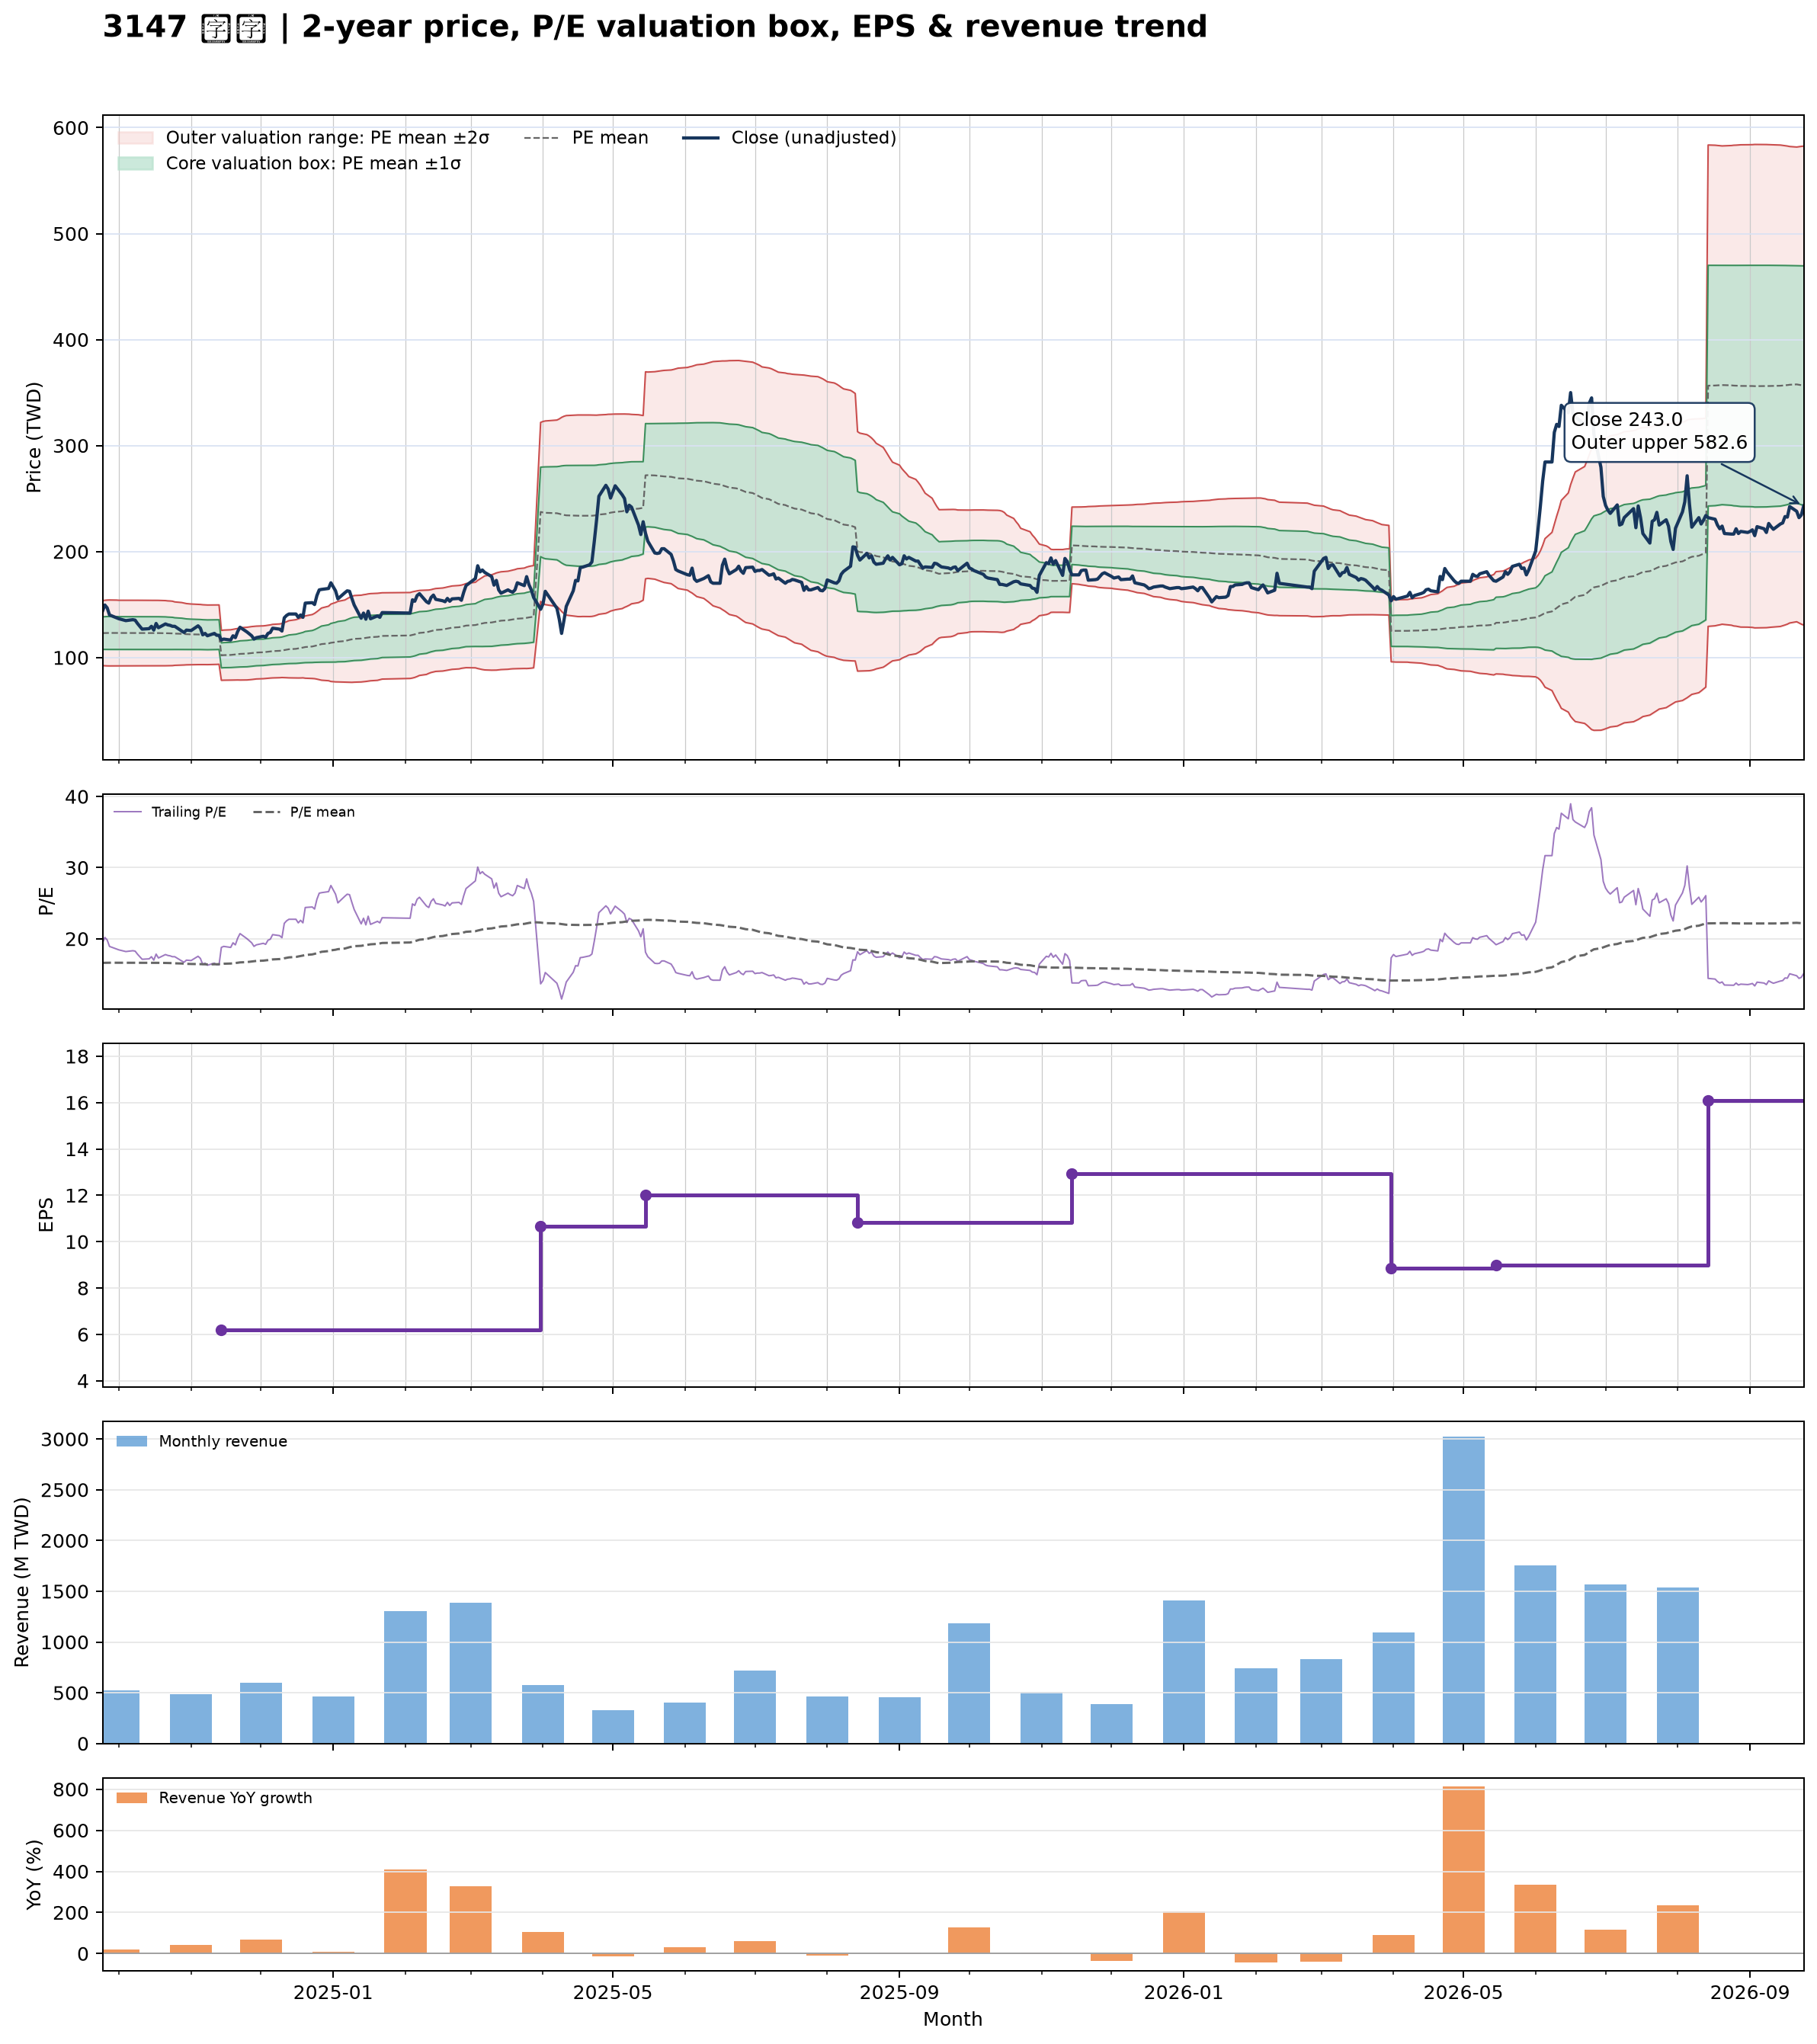

The data file committed next to this chart (first rows):
date, close, available_date, period_end, ttm_eps, pe, pe_mean, pe_std, price_m2, price_m1, price_mean, price_p1, price_p2, forward_eps, forward_pe, forward_pe_mean, forward_pe_std, forward_price_m2, forward_price_m1, forward_price_mean, forward_price_p1, forward_price_p2
2024-09-24, 143.8, 2024-08-14, 2024-06-30, 7.411, 19.4, 16.6, 2.071, 92.35, 107.7, 123, 138.4, 153.7, , , , , , , , , 
2024-09-25, 149.6, 2024-08-14, 2024-06-30, 7.411, 20.18, 16.61, 2.085, 92.22, 107.7, 123.1, 138.6, 154, , , , , , , , , 
2024-09-26, 146.9, 2024-08-14, 2024-06-30, 7.411, 19.82, 16.62, 2.095, 92.13, 107.6, 123.2, 138.7, 154.2, , , , , , , , , 
2024-09-27, 140.2, 2024-08-14, 2024-06-30, 7.411, 18.92, 16.62, 2.099, 92.1, 107.6, 123.2, 138.8, 154.3, , , , , , , , , 
2024-09-30, 137.5, 2024-08-14, 2024-06-30, 7.411, 18.55, 16.62, 2.094, 92.13, 107.7, 123.2, 138.7, 154.2, , , , , , , , , 
2024-10-01, 136.6, 2024-08-14, 2024-06-30, 7.411, 18.43, 16.61, 2.086, 92.19, 107.7, 123.1, 138.6, 154, , , , , , , , , 
2024-10-04, 134.8, 2024-08-14, 2024-06-30, 7.411, 18.19, 16.61, 2.085, 92.2, 107.7, 123.1, 138.6, 154, , , , , , , , , 
2024-10-07, 135.7, 2024-08-14, 2024-06-30, 7.411, 18.31, 16.61, 2.084, 92.21, 107.7, 123.1, 138.5, 154, , , , , , , , , 
2024-10-08, 135.3, 2024-08-14, 2024-06-30, 7.411, 18.25, 16.61, 2.084, 92.21, 107.7, 123.1, 138.5, 154, , , , , , , , , 
2024-10-09, 132.1, 2024-08-14, 2024-06-30, 7.411, 17.83, 16.61, 2.086, 92.21, 107.7, 123.1, 138.6, 154, , , , , , , , , 
2024-10-11, 126.8, 2024-08-14, 2024-06-30, 7.411, 17.11, 16.61, 2.086, 92.21, 107.7, 123.1, 138.6, 154, , , , , , , , , 
2024-10-14, 127.2, 2024-08-14, 2024-06-30, 7.411, 17.17, 16.61, 2.085, 92.2, 107.7, 123.1, 138.6, 154, , , , , , , , , 
2024-10-15, 129.5, 2024-08-14, 2024-06-30, 7.411, 17.47, 16.61, 2.084, 92.2, 107.6, 123.1, 138.5, 154, , , , , , , , , 
2024-10-16, 125.9, 2024-08-14, 2024-06-30, 7.411, 16.99, 16.61, 2.084, 92.2, 107.6, 123.1, 138.5, 154, , , , , , , , , 
2024-10-17, 132.1, 2024-08-14, 2024-06-30, 7.411, 17.83, 16.61, 2.085, 92.2, 107.7, 123.1, 138.6, 154, , , , , , , , , 
2024-10-18, 128.1, 2024-08-14, 2024-06-30, 7.411, 17.29, 16.61, 2.083, 92.2, 107.6, 123.1, 138.5, 153.9, , , , , , , , , 
2024-10-21, 131.7, 2024-08-14, 2024-06-30, 7.411, 17.77, 16.6, 2.074, 92.25, 107.6, 123, 138.4, 153.7, , , , , , , , , 
2024-10-22, 130.8, 2024-08-14, 2024-06-30, 7.411, 17.65, 16.58, 2.063, 92.32, 107.6, 122.9, 138.2, 153.5, , , , , , , , , 
2024-10-23, 130.4, 2024-08-14, 2024-06-30, 7.411, 17.59, 16.58, 2.059, 92.34, 107.6, 122.9, 138.1, 153.4, , , , , , , , , 
2024-10-24, 129.5, 2024-08-14, 2024-06-30, 7.411, 17.47, 16.57, 2.051, 92.38, 107.6, 122.8, 138, 153.2, , , , , , , , , 
2024-10-25, 129.5, 2024-08-14, 2024-06-30, 7.411, 17.47, 16.54, 2.019, 92.66, 107.6, 122.6, 137.5, 152.5, , , , , , , , , 
2024-10-28, 125, 2024-08-14, 2024-06-30, 7.411, 16.87, 16.51, 1.991, 92.87, 107.6, 122.4, 137.1, 151.9, , , , , , , , , 
2024-10-29, 123.7, 2024-08-14, 2024-06-30, 7.411, 16.69, 16.49, 1.971, 92.98, 107.6, 122.2, 136.8, 151.4, , , , , , , , , 
2024-10-30, 125.9, 2024-08-14, 2024-06-30, 7.411, 16.99, 16.47, 1.95, 93.14, 107.6, 122, 136.5, 150.9, , , , , , , , , 
2024-11-01, 125.4, 2024-08-14, 2024-06-30, 7.411, 16.93, 16.45, 1.932, 93.25, 107.6, 121.9, 136.2, 150.5, , , , , , , , , 
2024-11-04, 129.9, 2024-08-14, 2024-06-30, 7.411, 17.53, 16.43, 1.918, 93.35, 107.6, 121.8, 136, 150.2, , , , , , , , , 
2024-11-05, 127.7, 2024-08-14, 2024-06-30, 7.411, 17.23, 16.43, 1.913, 93.37, 107.5, 121.7, 135.9, 150.1, , , , , , , , , 
2024-11-06, 121.4, 2024-08-14, 2024-06-30, 7.411, 16.39, 16.41, 1.904, 93.38, 107.5, 121.6, 135.7, 149.8, , , , , , , , , 
2024-11-07, 122.8, 2024-08-14, 2024-06-30, 7.411, 16.57, 16.4, 1.902, 93.36, 107.5, 121.5, 135.6, 149.7, , , , , , , , , 
2024-11-08, 120.5, 2024-08-14, 2024-06-30, 7.411, 16.27, 16.39, 1.897, 93.33, 107.4, 121.4, 135.5, 149.6, , , , , , , , , 
2024-11-11, 122.8, 2024-08-14, 2024-06-30, 7.411, 16.57, 16.4, 1.895, 93.45, 107.5, 121.5, 135.6, 149.6, , , , , , , , , 
2024-11-12, 121, 2024-08-14, 2024-06-30, 7.411, 16.33, 16.41, 1.892, 93.54, 107.6, 121.6, 135.6, 149.6, , , , , , , , , 
2024-11-13, 121, 2024-08-14, 2024-06-30, 7.411, 16.33, 16.42, 1.888, 93.67, 107.7, 121.7, 135.7, 149.7, , , , , , , , , 
2024-11-14, 116.5, 2024-11-14, 2024-09-30, 6.205, 18.78, 16.45, 1.897, 78.53, 90.3, 102.1, 113.8, 125.6, , , , , , , , , 
2024-11-15, 117.4, 2024-11-14, 2024-09-30, 6.205, 18.92, 16.48, 1.905, 78.63, 90.45, 102.3, 114.1, 125.9, , , , , , , , , 
2024-11-18, 116.5, 2024-11-14, 2024-09-30, 6.205, 18.78, 16.51, 1.913, 78.7, 90.57, 102.4, 114.3, 126.2, , , , , , , , , 
2024-11-19, 120.5, 2024-11-14, 2024-09-30, 6.205, 19.42, 16.55, 1.927, 78.76, 90.71, 102.7, 114.6, 126.6, , , , , , , , , 
2024-11-20, 118.8, 2024-11-14, 2024-09-30, 6.205, 19.14, 16.58, 1.937, 78.83, 90.86, 102.9, 114.9, 126.9, , , , , , , , , 
2024-11-21, 124.6, 2024-11-14, 2024-09-30, 6.205, 20.07, 16.62, 1.957, 78.85, 91, 103.1, 115.3, 127.4, , , , , , , , , 
2024-11-22, 128.6, 2024-11-14, 2024-09-30, 6.205, 20.72, 16.67, 1.987, 78.78, 91.11, 103.4, 115.8, 128.1, , , , , , , , , 
2024-11-25, 124.1, 2024-11-14, 2024-09-30, 6.205, 20, 16.71, 2.002, 78.86, 91.29, 103.7, 116.1, 128.6, , , , , , , , , 
2024-11-26, 122.3, 2024-11-14, 2024-09-30, 6.205, 19.71, 16.76, 2.01, 79.03, 91.5, 104, 116.5, 128.9, , , , , , , , , 
2024-11-27, 120.5, 2024-11-14, 2024-09-30, 6.205, 19.42, 16.8, 2.013, 79.26, 91.75, 104.2, 116.7, 129.2, , , , , , , , , 
2024-11-28, 117.4, 2024-11-14, 2024-09-30, 6.205, 18.92, 16.84, 2.01, 79.53, 92, 104.5, 116.9, 129.4, , , , , , , , , 
2024-11-29, 118.8, 2024-11-14, 2024-09-30, 6.205, 19.14, 16.88, 2.008, 79.79, 92.26, 104.7, 117.2, 129.6, , , , , , , , , 
2024-12-02, 120.1, 2024-11-14, 2024-09-30, 6.205, 19.35, 16.92, 2.008, 80.05, 92.51, 105, 117.4, 129.9, , , , , , , , , 
2024-12-03, 119.2, 2024-11-14, 2024-09-30, 6.205, 19.21, 16.95, 2.01, 80.26, 92.73, 105.2, 117.7, 130.1, , , , , , , , , 
2024-12-04, 122.8, 2024-11-14, 2024-09-30, 6.205, 19.78, 16.99, 2.019, 80.39, 92.92, 105.4, 118, 130.5, , , , , , , , , 
2024-12-05, 123.7, 2024-11-14, 2024-09-30, 6.205, 19.93, 17.04, 2.022, 80.64, 93.19, 105.7, 118.3, 130.8, , , , , , , , , 
2024-12-06, 127.7, 2024-11-14, 2024-09-30, 6.205, 20.58, 17.09, 2.035, 80.79, 93.41, 106, 118.7, 131.3, , , , , , , , , 
2024-12-09, 126.8, 2024-11-14, 2024-09-30, 6.205, 20.43, 17.14, 2.044, 80.98, 93.66, 106.3, 119, 131.7, , , , , , , , , 
2024-12-10, 125, 2024-11-14, 2024-09-30, 6.205, 20.14, 17.18, 2.051, 81.16, 93.89, 106.6, 119.3, 132.1, , , , , , , , , 
2024-12-11, 137.5, 2024-11-14, 2024-09-30, 6.205, 22.16, 17.24, 2.088, 81.08, 94.04, 107, 120, 132.9, , , , , , , , , 
2024-12-12, 139.7, 2024-11-14, 2024-09-30, 6.205, 22.52, 17.31, 2.13, 80.97, 94.19, 107.4, 120.6, 133.8, , , , , , , , , 
2024-12-13, 141.1, 2024-11-14, 2024-09-30, 6.205, 22.73, 17.38, 2.173, 80.85, 94.33, 107.8, 121.3, 134.8, , , , , , , , , 
2024-12-16, 141.1, 2024-11-14, 2024-09-30, 6.205, 22.73, 17.44, 2.217, 80.7, 94.46, 108.2, 122, 135.7, , , , , , , , , 
2024-12-17, 137.9, 2024-11-14, 2024-09-30, 6.205, 22.23, 17.5, 2.247, 80.71, 94.66, 108.6, 122.5, 136.5, , , , , , , , , 
2024-12-18, 140.2, 2024-11-14, 2024-09-30, 6.205, 22.59, 17.57, 2.278, 80.74, 94.87, 109, 123.1, 137.3, , , , , , , , , 
2024-12-19, 137.9, 2024-11-14, 2024-09-30, 6.205, 22.23, 17.63, 2.301, 80.85, 95.13, 109.4, 123.7, 138, , , , , , , , , 
2024-12-20, 151.3, 2024-11-14, 2024-09-30, 6.205, 24.39, 17.71, 2.368, 80.5, 95.2, 109.9, 124.6, 139.3, , , , , , , , , 
... 427 more rows
